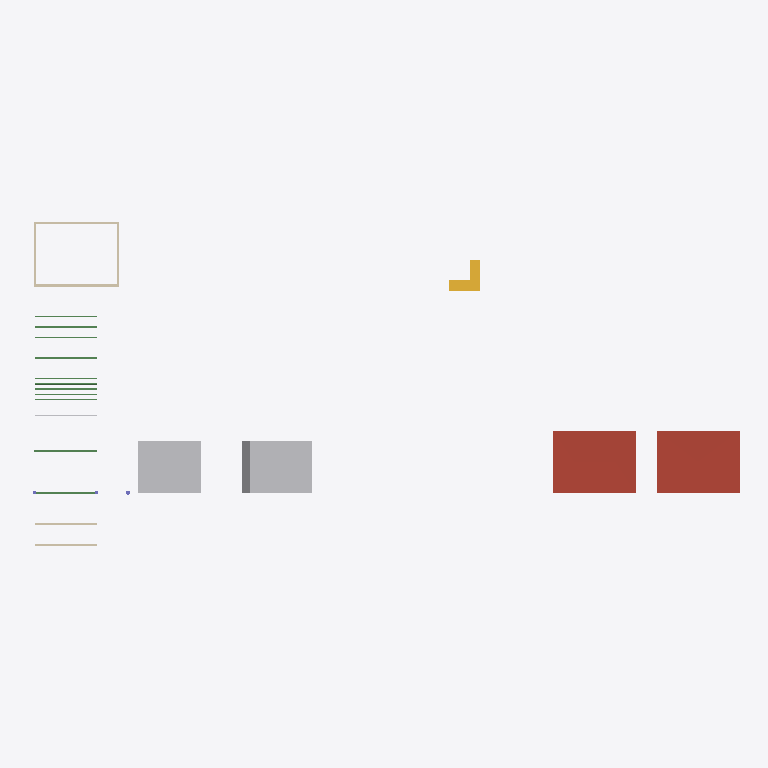
Plan cut of the same IFC building model at storey 'Level 2' (level 3.00 m, cut at 4.40 m), seen from above with north up, elements coloured by IFC class: 11 beams (green), 6 walls (beige), 3 other elements (light grey), 2 roofs (red-brown), 1 stair (yellow). Cut surfaces are drawn darker.
Extent 68.6 m × 31.2 m × 9.5 m (x, y, z). Storeys (2): Level 1 at 0.00 m; Level 2 at 3.00 m. Elements (44): 11 IfcBeam, 6 IfcWall, 5 IfcColumn, 4 IfcReinforcingBar, 4 IfcSlab, 3 IfcFooting, 2 IfcBuildingElementProxy, 2 IfcCableCarrierSegment, 2 IfcPipeSegment, 2 IfcRoof, 1 IfcCableSegment, 1 IfcDuctSegment.

HEADER;
FILE_DESCRIPTION(('ViewDefinition [DesignTransferView]'),'2;1');
FILE_NAME('Project.ifc','2026-11-09T14:19:17',(''),(''),'BIMCraft 0.11.0','BIMCraft 0.11.0','');
FILE_SCHEMA(('IFC4'));
ENDSEC;
DATA;
#12=IFCPROJECT('2fgqjLCViGKqJF2h6Z$Nlb',$,'Project',$,$,$,$,(#4),#11);
#25=IFCSITE('2wwa_HAPnK06qrDazhiQ4N',$,'Site',$,$,#15,#24,$,.ELEMENT.,$,$,$,$,$);
#37=IFCBUILDING('3xwPnWBVFJ5vSbBC1bNRud',$,'Project',$,$,#36,$,$,.ELEMENT.,$,$,$);
#43=IFCBUILDINGSTOREY('1Kkrx1HE9DWOCA7netMdh4',$,'Level 1',$,$,#42,$,$,.ELEMENT.,0.0);
#47=IFCBUILDINGSTOREY('1c0T_ClPT4VQRTpGUmwPkv',$,'Level 2',$,$,#46,$,$,.ELEMENT.,3000.0);
#7311=IFCROOF('1MsSSSFH99UO_kQU6UCm_B',$,'Generic - 300mm',$,'Generic - 300mm',#7258,#7310,'100343',.FLAT_ROOF.);
#7370=IFCROOF('1pPqe3RHTE5enFO0duHjQT',$,'Terrace Roof',$,'Terrace Roof',#7319,#7369,'100344',.FLAT_ROOF.);
#7042=IFCBUILDINGELEMENTPROXY('2FhS8igPj2PewCAEkNDVeR',$,'Mass',$,'Mass',#7037,#7041,'100338',.USERDEFINED.);
#7034=IFCBUILDINGELEMENTPROXY('1TxR4WtoDCh9Q6AIQE80TZ',$,'Mass',$,'Mass',#7024,#7033,'100337',.USERDEFINED.);
#7672=IFCSTAIR('07tSB4bxr0lPew830GCbrE',$,'Stair',$,$,#7671,$,'100362',.QUARTER_TURN_STAIR.);
#6860=IFCWALL('0YOlv11ib8AgIwizJm2aWG',$,'Generic - 200mm',$,'Generic - 200mm',#6844,#6859,'100330',.STANDARD.);
#6924=IFCWALL('058pRcXr99nARR5tFDjzS_',$,'Generic - 200mm',$,'Generic - 200mm',#6908,#6923,'100332',.STANDARD.);
#103=IFCBEAM('2NipZGC4n5iwPXDsqRLSLB',$,'Beam 200 x 500',$,'Beam 200 x 500',#95,#102,'100003',.BEAM.);
#6892=IFCWALL('3Bfw0fBiX93RcifXJsV26b',$,'Generic - 200mm',$,'Generic - 200mm',#6876,#6891,'100331',.STANDARD.);
#6956=IFCWALL('1catLS2GP8rev3nOa7p21p',$,'Generic - 200mm',$,'Generic - 200mm',#6940,#6955,'100333',.STANDARD.);
#7063=IFCWALL('33AK6QTujFEQPNK4L$y0WQ',$,'Generic - 200mm',$,'Generic - 200mm',#7049,#7062,'100339',.STANDARD.);
#7093=IFCWALL('1kjir$8sL2Mf2O39biZ1a2',$,'Generic - 200mm',$,'Generic - 200mm',#7079,#7092,'100340',.STANDARD.);
#7471=IFCBEAM('2rj07rtZD3awxv9mSbaEwd',$,'B 150x600',$,'B 150x600',#7463,#7470,'100349',.BEAM.);
#7496=IFCBEAM('1Eg5bXzHH3Gv8wwP5FiIrj',$,'Steel Tube 150',$,'Steel Tube 150',#7485,#7495,'100350',.BEAM.);
#7546=IFCBEAM('0RmGHvmo11Wg$fJN5RTJw7',$,'IPE 300',$,'IPE 300',#7535,#7545,'100355',.BEAM.);
#7614=IFCBEAM('1KE9pVXrL3nxXEfSgn3R0g',$,'Angle steel',$,'Angle steel',#7603,#7613,'100358',.BEAM.);
#81=IFCBEAM('3RCZaXP8TEkfSo6w060FCY',$,'Beam 200 x 500',$,'Beam 200 x 500',#70,#80,'100002',.BEAM.);
#6828=IFCCABLECARRIERSEGMENT('33QaTaWCr6iedsRl5G8gOw',$,'Perforated 100 x 50',$,'Perforated 100 x 50',#6817,#6827,'100329',.CABLETRAYSEGMENT.);
#7427=IFCBEAM('2ypnz9bj51PvCI2we6dnCX',$,'B 150x600',$,'B 150x600',#7416,#7426,'100347',.BEAM.);
#7449=IFCBEAM('2D3Y3ZQ7z3febNOoQVrnrm',$,'B 150x600',$,'B 150x600',#7441,#7448,'100348',.BEAM.);
#7521=IFCBEAM('0juIkU07rFfhy3Er4GW3bH',$,'B 120x300',$,'B 120x300',#7510,#7520,'100351',.BEAM.);
#7589=IFCBEAM('3sLBDCXjDA9xrxHAh$IdWw',$,'Channel steel',$,'Channel steel',#7578,#7588,'100357',.BEAM.);
#7657=IFCBEAM('3rr_LT9C14$8VjcGt9Tdye',$,'CHS steel',$,'CHS steel',#7646,#7656,'100360',.BEAM.);
ENDSEC;
